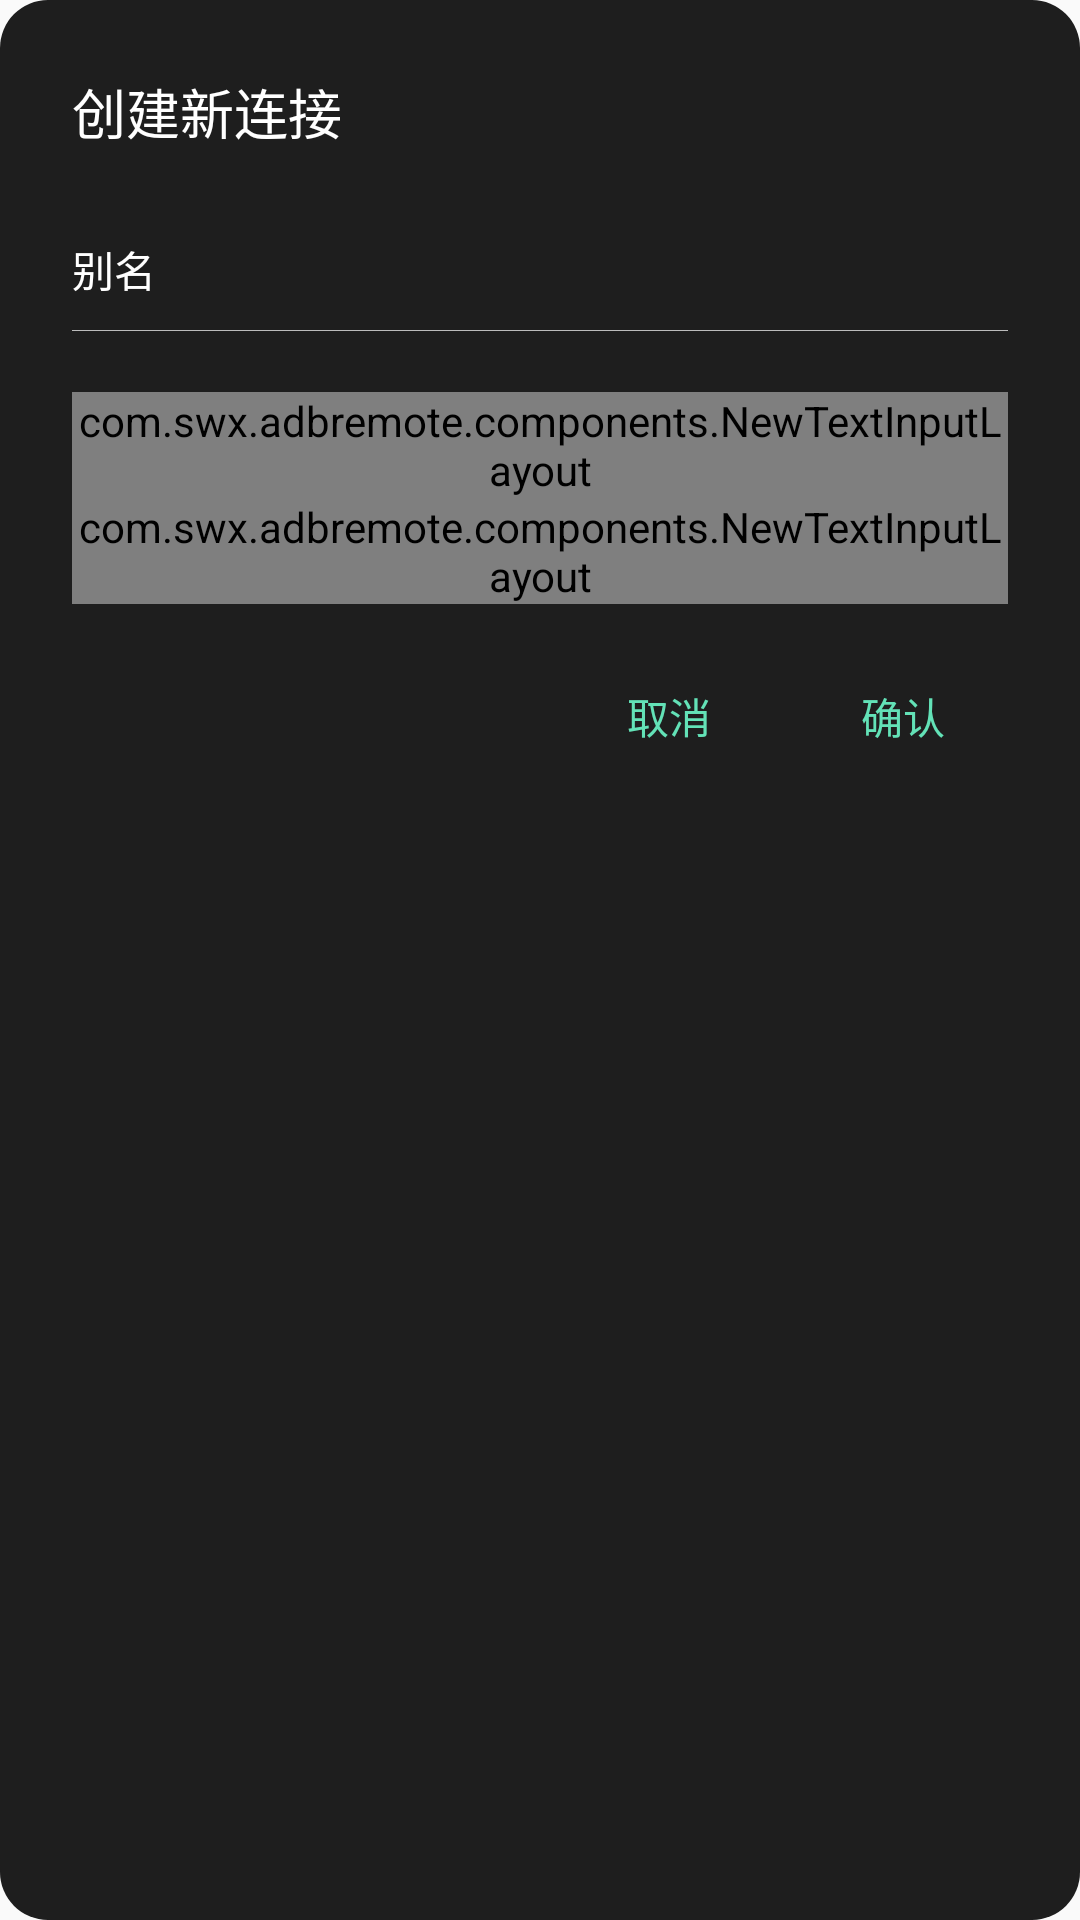

Android layout source for this screen:
<!-- AndroidManifest.xml: application theme Theme.ADBTVRemoteControl -->
<!-- res/layout/dialog_connect_operate.xml -->
<?xml version="1.0" encoding="utf-8"?>

<LinearLayout xmlns:android="http://schemas.android.com/apk/res/android"
    xmlns:app="http://schemas.android.com/apk/res-auto"
    android:layout_width="match_parent"
    android:layout_height="wrap_content"
    android:background="@drawable/background_custom_dialog"
    android:orientation="vertical"
    android:padding="24dp">

    <TextView
        android:id="@+id/textView"
        android:layout_width="match_parent"
        android:layout_height="wrap_content"
        android:text="@string/text_create_new_connect"
        android:layout_marginBottom="10dp"
        android:textColor="@color/text_color"
        android:textSize="18sp" />

    <com.google.android.material.textfield.TextInputLayout
        android:layout_width="match_parent"
        android:layout_height="wrap_content"
        app:errorEnabled="true"
        android:textColorHint="@color/text_color"
        app:errorTextAppearance="@style/errorTextAppearance"
        app:hintTextAppearance="@style/hintAppearance">

        <EditText
            android:id="@+id/text_alias"
            android:layout_width="match_parent"
            android:layout_height="wrap_content"
            android:background="@drawable/background_input"
            android:ems="10"
            android:hint="@string/text_alias"
            android:inputType="text"
            android:textColor="@color/text_color"
            android:textColorHint="@color/line_color"
            android:textSize="14sp" />
    </com.google.android.material.textfield.TextInputLayout>

    <com.swx.adbremote.components.NewTextInputLayout
        android:id="@+id/input_layout_text_ip"
        android:layout_width="match_parent"
        android:layout_height="wrap_content"
        app:boxBackgroundMode="none"
        app:errorEnabled="true"
        android:textColorHint="@color/text_color"
        app:errorTextAppearance="@style/errorTextAppearance"
        app:hintTextAppearance="@style/hintAppearance">

        <EditText
            android:id="@+id/text_ip"
            android:layout_width="match_parent"
            android:layout_height="wrap_content"
            android:autofillHints=""
            android:background="@drawable/background_input"
            android:ems="10"
            android:hint="@string/text_ip"
            android:inputType="text"
            android:textColor="@color/text_color"
            android:textColorHint="@color/line_color"
            android:textSize="14sp" />
    </com.swx.adbremote.components.NewTextInputLayout>

    <com.swx.adbremote.components.NewTextInputLayout
        android:id="@+id/input_layout_text_port"
        android:layout_width="match_parent"
        android:layout_height="wrap_content"
        app:errorEnabled="true"
        android:textColorHint="@color/text_color"
        app:errorTextAppearance="@style/errorTextAppearance"
        app:hintTextAppearance="@style/hintAppearance">

        <EditText
            android:id="@+id/text_port"
            android:layout_width="match_parent"
            android:layout_height="wrap_content"
            android:background="@drawable/background_input"
            android:ems="10"
            android:hint="@string/text_port"
            android:inputType="text"
            android:text="@string/text_default_port"
            android:textColor="@color/text_color"
            android:textColorHint="@color/line_color"
            android:textSize="14sp" />
    </com.swx.adbremote.components.NewTextInputLayout>

    <LinearLayout
        android:layout_width="match_parent"
        android:layout_height="match_parent"
        android:layout_marginTop="20dp"
        android:gravity="end"
        android:orientation="horizontal">

        <Button
            android:id="@+id/btn_negative"
            android:layout_width="70dp"
            android:layout_height="35dp"
            android:background="@drawable/background_btn_tr"
            android:padding="6dp"
            android:text="@string/text_cancel"
            android:textColor="@color/green" />

        <Button
            android:id="@+id/btn_positive"
            android:layout_width="70dp"
            android:layout_height="35dp"
            android:layout_marginStart="8dp"
            android:background="@drawable/background_btn_tr"
            android:padding="6dp"
            android:text="@string/text_ok"
            android:textColor="@color/green" />
    </LinearLayout>

</LinearLayout>
<!-- resources referenced by this layout -->
<resources>
  <color name="green">#63e2b7</color>
  <color name="line_color">#B3ffffff</color>
  <color name="text_color">#FFFFFF</color>
  <!-- drawable background_btn_tr (drawable) -->
  <?xml version="1.0" encoding="utf-8"?>
  
  <selector xmlns:android="http://schemas.android.com/apk/res/android">
      <item android:state_pressed="false">
          <shape>
              <solid android:color="@android:color/transparent" />
          </shape>
      </item>
      <item android:state_pressed="true">
          <shape>
              <solid android:color="@color/bg_green" />
              <corners android:radius="18dp" />
          </shape>
      </item>
  </selector>
  <!-- drawable background_custom_dialog (drawable) -->
  <?xml version="1.0" encoding="utf-8"?>
  
  <shape xmlns:android="http://schemas.android.com/apk/res/android"
      android:shape="rectangle">
      <solid android:color="@color/main_bg_color" />
      <corners android:radius="16dp" />
  </shape>
  <string name="text_alias">别名</string>
  <string name="text_cancel">取消</string>
  <string name="text_create_new_connect">创建新连接</string>
  <string name="text_default_port">5555</string>
  <string name="text_ip">IPV4地址</string>
  <string name="text_ok">确认</string>
  <string name="text_port">端口</string>
  <style name="errorTextAppearance">
          <item name="android:textSize">12sp</item>
          <item name="android:textColor">@color/error_color</item>
      </style>
  <style name="hintAppearance" parent="TextAppearance.AppCompat">
          <item name="android:textSize">12sp</item>
          <item name="colorControlNormal">@color/line_color</item>
          <item name="colorControlActivated">@color/green</item>
          <item name="android:textColor">@color/green</item>
          <item name="android:textColorHint">@color/text_color</item>
      </style>
  <style name="Theme.ADBTVRemoteControl" parent="Theme.MaterialComponents.DayNight.NoActionBar.Bridge">
          
          <item name="colorPrimary">@color/main_bg_color</item>
          <item name="colorPrimaryVariant">@color/purple_700</item>
          <item name="colorOnPrimary">@color/white</item>
          
          <item name="colorSecondary">@color/teal_200</item>
          <item name="colorSecondaryVariant">@color/teal_700</item>
          <item name="colorOnSecondary">@color/black</item>
          
          <item name="android:statusBarColor" tools:targetApi="l">@color/main_bg_color</item>
          
          <item name="android:windowAnimationStyle">@style/noAnimation</item>
          <item name="android:navigationBarColor">@color/main_bg_color</item>
      </style>
  <color name="bg_green">#3363e2b7</color>
  <color name="main_bg_color">#1E1E1E</color>
  <color name="error_color">#F4606C</color>
  <color name="purple_700">#FF3700B3</color>
  <color name="white">#FFFFFFFF</color>
  <color name="teal_200">#FF03DAC5</color>
  <color name="teal_700">#FF018786</color>
  <color name="black">#FF000000</color>
  <style name="noAnimation">
          <item name="android:activityOpenEnterAnimation">@null</item>
          <item name="android:activityOpenExitAnimation">@null</item>
          <item name="android:activityCloseEnterAnimation">@null</item>
          <item name="android:activityCloseExitAnimation">@null</item>
          <item name="android:taskOpenEnterAnimation">@null</item>
          <item name="android:taskOpenExitAnimation">@null</item>
          <item name="android:taskCloseEnterAnimation">@null</item>
          <item name="android:taskCloseExitAnimation">@null</item>
          <item name="android:taskToFrontEnterAnimation">@null</item>
          <item name="android:taskToFrontExitAnimation">@null</item>
          <item name="android:taskToBackEnterAnimation">@null</item>
          <item name="android:taskToBackExitAnimation">@null</item>
      </style>
</resources>
